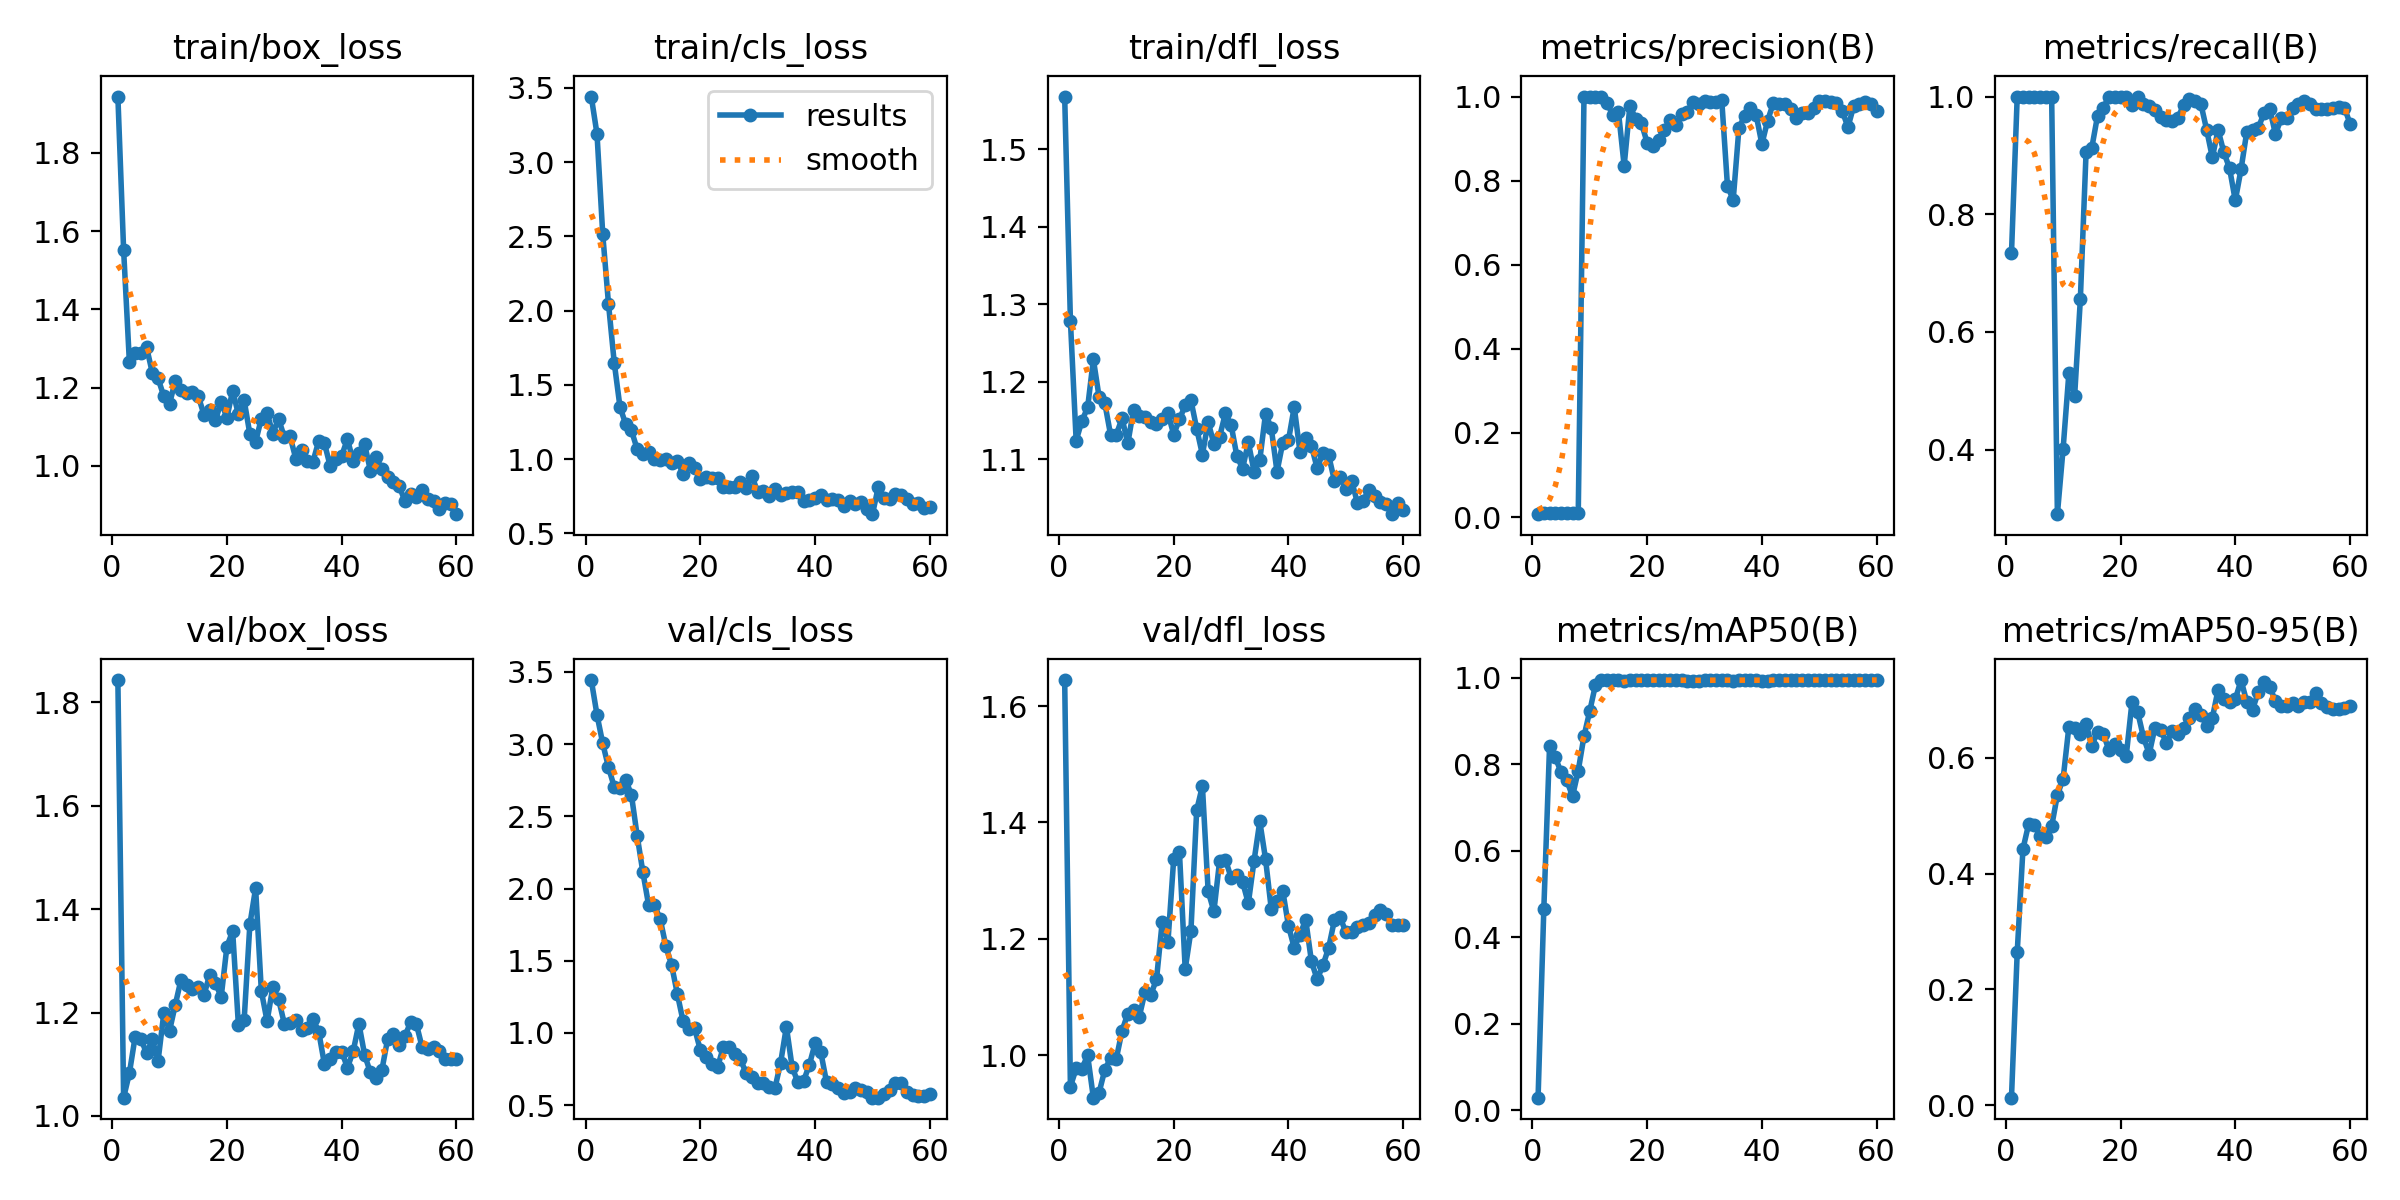

Data behind this chart, as committed beside it:
epoch, time, train/box_loss, train/cls_loss, train/dfl_loss, metrics/precision(B), metrics/recall(B), metrics/mAP50(B), metrics/mAP50-95(B), val/box_loss, val/cls_loss, val/dfl_loss, lr/pg0, lr/pg1, lr/pg2
1, 25.78, 1.943, 3.442, 1.568, 0.00693, 0.7333, 0.02962, 0.013, 1.843, 3.443, 1.645, 7.145e-05, 7.145e-05, 7.145e-05
2, 27.41, 1.552, 3.189, 1.279, 0.00985, 1, 0.4651, 0.2641, 1.035, 3.201, 0.9457, 0.0001546, 0.0001546, 0.0001546
3, 28.88, 1.267, 2.513, 1.124, 0.00968, 1, 0.8419, 0.4426, 1.082, 3.004, 0.9769, 0.0002349, 0.0002349, 0.0002349
4, 30.87, 1.289, 2.046, 1.149, 0.00963, 1, 0.8162, 0.4861, 1.152, 2.839, 0.9766, 0.0003124, 0.0003124, 0.0003124
5, 33.25, 1.289, 1.65, 1.167, 0.0095, 1, 0.7824, 0.4843, 1.149, 2.703, 0.9995, 0.0003871, 0.0003871, 0.0003871
6, 34.72, 1.303, 1.352, 1.229, 0.00936, 1, 0.7634, 0.4652, 1.121, 2.699, 0.9267, 0.0004589, 0.0004589, 0.0004589
7, 36.28, 1.238, 1.236, 1.18, 0.00938, 1, 0.7262, 0.4636, 1.148, 2.753, 0.9355, 0.0005279, 0.0005279, 0.0005279
8, 37.78, 1.224, 1.193, 1.172, 0.00957, 1, 0.7855, 0.4819, 1.106, 2.646, 0.9749, 0.0005941, 0.0005941, 0.0005941
9, 39.28, 1.178, 1.067, 1.132, 1, 0.2901, 0.8652, 0.536, 1.198, 2.364, 0.9947, 0.0006574, 0.0006574, 0.0006574
10, 40.81, 1.158, 1.032, 1.132, 1, 0.4017, 0.9229, 0.5639, 1.164, 2.111, 0.9939, 0.0007179, 0.0007179, 0.0007179
11, 42.33, 1.218, 1.046, 1.153, 1, 0.5294, 0.9839, 0.6537, 1.215, 1.884, 1.042, 0.0007756, 0.0007756, 0.0007756
12, 44.2, 1.195, 1.002, 1.121, 1, 0.4902, 0.995, 0.6513, 1.264, 1.885, 1.071, 0.0008304, 0.0008304, 0.0008304
13, 46.35, 1.186, 0.9949, 1.164, 0.9855, 0.6552, 0.995, 0.6411, 1.254, 1.79, 1.078, 0.0008825, 0.0008825, 0.0008825
14, 47.92, 1.188, 0.9997, 1.156, 0.9563, 0.9055, 0.995, 0.6584, 1.246, 1.602, 1.066, 0.0009317, 0.0009317, 0.0009317
15, 49.38, 1.179, 0.9749, 1.155, 0.9643, 0.9131, 0.995, 0.6209, 1.248, 1.47, 1.109, 0.000978, 0.000978, 0.000978
16, 50.83, 1.131, 0.9863, 1.148, 0.8353, 0.9674, 0.9938, 0.6455, 1.234, 1.269, 1.104, 0.001022, 0.001022, 0.001022
17, 52.27, 1.142, 0.9035, 1.146, 0.9779, 0.981, 0.995, 0.6417, 1.273, 1.082, 1.13, 0.001052, 0.001052, 0.001052
18, 53.73, 1.117, 0.9738, 1.152, 0.947, 1, 0.995, 0.6132, 1.257, 1.03, 1.229, 0.001028, 0.001028, 0.001028
19, 55.19, 1.163, 0.9396, 1.16, 0.9372, 1, 0.995, 0.6246, 1.23, 1.033, 1.195, 0.001005, 0.001005, 0.001005
20, 56.64, 1.123, 0.8671, 1.132, 0.8904, 1, 0.995, 0.6142, 1.328, 0.8825, 1.337, 0.000981, 0.000981, 0.000981
21, 58.88, 1.193, 0.8817, 1.152, 0.8823, 1, 0.995, 0.604, 1.358, 0.8316, 1.349, 0.0009574, 0.0009574, 0.0009574
22, 60.62, 1.132, 0.8729, 1.17, 0.8974, 0.9861, 0.995, 0.6966, 1.176, 0.7839, 1.148, 0.0009339, 0.0009339, 0.0009339
23, 62.07, 1.168, 0.8723, 1.176, 0.9212, 1, 0.995, 0.679, 1.185, 0.7631, 1.214, 0.0009103, 0.0009103, 0.0009103
24, 63.52, 1.082, 0.8135, 1.14, 0.9439, 0.9866, 0.995, 0.6357, 1.37, 0.8995, 1.421, 0.0008867, 0.0008867, 0.0008867
25, 64.96, 1.062, 0.8135, 1.106, 0.9325, 0.9846, 0.995, 0.607, 1.44, 0.9044, 1.462, 0.0008631, 0.0008631, 0.0008631
26, 66.44, 1.121, 0.8131, 1.148, 0.9575, 0.9768, 0.995, 0.6524, 1.241, 0.8511, 1.282, 0.0008395, 0.0008395, 0.0008395
27, 67.89, 1.136, 0.8474, 1.12, 0.9644, 0.9656, 0.9938, 0.648, 1.183, 0.8177, 1.247, 0.000816, 0.000816, 0.000816
28, 69.36, 1.083, 0.8076, 1.129, 0.9865, 0.9598, 0.9928, 0.6261, 1.249, 0.7196, 1.334, 0.0007924, 0.0007924, 0.0007924
29, 71.52, 1.121, 0.8869, 1.159, 0.9833, 0.9588, 0.9938, 0.6461, 1.226, 0.6958, 1.336, 0.0007688, 0.0007688, 0.0007688
30, 73.47, 1.074, 0.7777, 1.145, 0.9892, 0.9642, 0.995, 0.6421, 1.179, 0.6552, 1.305, 0.0007452, 0.0007452, 0.0007452
31, 74.93, 1.076, 0.7878, 1.104, 0.9863, 0.9854, 0.995, 0.6523, 1.18, 0.651, 1.31, 0.0007216, 0.0007216, 0.0007216
32, 76.4, 1.019, 0.7508, 1.088, 0.9872, 0.9966, 0.995, 0.6688, 1.185, 0.6267, 1.298, 0.0006981, 0.0006981, 0.0006981
33, 77.8, 1.04, 0.7975, 1.122, 0.9929, 0.9924, 0.995, 0.6841, 1.167, 0.6172, 1.261, 0.0006745, 0.0006745, 0.0006745
34, 79.26, 1.013, 0.7602, 1.084, 0.7874, 0.9877, 0.995, 0.6744, 1.17, 0.7954, 1.334, 0.0006509, 0.0006509, 0.0006509
35, 80.72, 1.011, 0.7733, 1.099, 0.754, 0.9439, 0.9938, 0.6557, 1.188, 1.043, 1.402, 0.0006273, 0.0006273, 0.0006273
36, 82.17, 1.064, 0.7769, 1.159, 0.925, 0.8964, 0.995, 0.6691, 1.162, 0.7633, 1.337, 0.0006038, 0.0006038, 0.0006038
37, 84.13, 1.058, 0.7782, 1.14, 0.9545, 0.9433, 0.995, 0.7179, 1.1, 0.6593, 1.251, 0.0005802, 0.0005802, 0.0005802
38, 86.33, 0.9997, 0.7188, 1.084, 0.9729, 0.9054, 0.995, 0.7023, 1.111, 0.6686, 1.265, 0.0005566, 0.0005566, 0.0005566
39, 87.78, 1.019, 0.7253, 1.121, 0.9564, 0.878, 0.995, 0.6974, 1.124, 0.7792, 1.282, 0.000533, 0.000533, 0.000533
40, 89.27, 1.026, 0.7396, 1.125, 0.8868, 0.8233, 0.9938, 0.7011, 1.124, 0.9284, 1.222, 0.0005094, 0.0005094, 0.0005094
41, 90.72, 1.069, 0.7582, 1.168, 0.9428, 0.8762, 0.9938, 0.7345, 1.093, 0.8653, 1.184, 0.0004859, 0.0004859, 0.0004859
42, 92.2, 1.012, 0.7235, 1.11, 0.9848, 0.94, 0.995, 0.697, 1.125, 0.6589, 1.207, 0.0004623, 0.0004623, 0.0004623
43, 93.68, 1.033, 0.7298, 1.128, 0.9831, 0.9431, 0.995, 0.6833, 1.178, 0.6477, 1.233, 0.0004387, 0.0004387, 0.0004387
44, 95.18, 1.055, 0.7269, 1.118, 0.983, 0.9463, 0.995, 0.7138, 1.118, 0.6181, 1.161, 0.0004151, 0.0004151, 0.0004151
45, 97, 0.9884, 0.6836, 1.088, 0.9698, 0.9719, 0.995, 0.7305, 1.084, 0.5828, 1.13, 0.0003915, 0.0003915, 0.0003915
46, 99.37, 1.023, 0.7199, 1.109, 0.9498, 0.9793, 0.995, 0.7231, 1.074, 0.5943, 1.154, 0.000368, 0.000368, 0.000368
47, 100.7, 0.9915, 0.7, 1.105, 0.9613, 0.936, 0.995, 0.6978, 1.089, 0.6222, 1.184, 0.0003444, 0.0003444, 0.0003444
48, 102.2, 0.9712, 0.714, 1.073, 0.961, 0.9628, 0.995, 0.6894, 1.148, 0.6057, 1.232, 0.0003208, 0.0003208, 0.0003208
49, 103.6, 0.9589, 0.6674, 1.077, 0.9737, 0.9634, 0.995, 0.69, 1.159, 0.5909, 1.237, 0.0002972, 0.0002972, 0.0002972
50, 105.1, 0.9496, 0.6298, 1.062, 0.9891, 0.9813, 0.995, 0.6944, 1.137, 0.5522, 1.211, 0.0002737, 0.0002737, 0.0002737
51, 108.5, 0.911, 0.8115, 1.072, 0.9902, 0.9875, 0.995, 0.6906, 1.154, 0.5528, 1.211, 0.0002501, 0.0002501, 0.0002501
52, 111, 0.9297, 0.7408, 1.044, 0.988, 0.9921, 0.995, 0.6967, 1.181, 0.5789, 1.22, 0.0002265, 0.0002265, 0.0002265
53, 113, 0.92, 0.7343, 1.047, 0.9838, 0.9879, 0.995, 0.697, 1.178, 0.6063, 1.224, 0.0002029, 0.0002029, 0.0002029
54, 114.4, 0.9399, 0.7683, 1.06, 0.9653, 0.9792, 0.995, 0.7123, 1.133, 0.6551, 1.227, 0.0001793, 0.0001793, 0.0001793
55, 115.9, 0.9166, 0.7582, 1.053, 0.9274, 0.9794, 0.995, 0.6953, 1.129, 0.655, 1.241, 0.0001558, 0.0001558, 0.0001558
56, 117.3, 0.9112, 0.734, 1.045, 0.9775, 0.9795, 0.995, 0.6877, 1.133, 0.594, 1.249, 0.0001322, 0.0001322, 0.0001322
57, 118.6, 0.8895, 0.6981, 1.042, 0.9833, 0.981, 0.995, 0.6838, 1.125, 0.5737, 1.242, 0.0001086, 0.0001086, 0.0001086
58, 120.1, 0.9054, 0.7034, 1.029, 0.9862, 0.9816, 0.995, 0.6843, 1.11, 0.5617, 1.224, 8.50255e-05, 8.50255e-05, 8.50255e-05
59, 121.4, 0.9031, 0.6715, 1.044, 0.9813, 0.9813, 0.995, 0.6869, 1.111, 0.561, 1.224, 6.1447e-05, 6.1447e-05, 6.1447e-05
60, 123.2, 0.877, 0.6759, 1.035, 0.9664, 0.954, 0.995, 0.6899, 1.11, 0.5774, 1.223, 3.78685e-05, 3.78685e-05, 3.78685e-05
